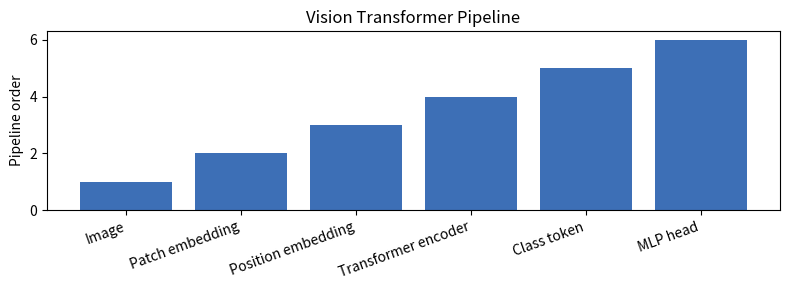

This figure's Python source:
from pathlib import Path
import matplotlib
matplotlib.use("Agg")
import matplotlib.pyplot as plt
import pandas as pd

RESULTS = Path("results")

def main():
    RESULTS.mkdir(exist_ok=True)
    pipeline = pd.DataFrame([
        ("Image", "Input image is divided into fixed-size patches."),
        ("Patch embedding", "Each patch is flattened and projected into a vector."),
        ("Position embedding", "Position information is added because attention has no natural order."),
        ("Transformer encoder", "Self-attention mixes information across patches."),
        ("Class token", "A special token summarizes the image for classification."),
        ("MLP head", "The final representation is mapped to class scores."),
    ], columns=["stage", "explanation"])
    pipeline.to_csv(RESULTS / "vit_pipeline.csv", index=False)
    comparison = pd.DataFrame([
        ("CNN", "local convolution", "strong image prior", "efficient on smaller data"),
        ("ViT", "global self-attention over patches", "weaker image prior", "benefits strongly from large-scale pretraining"),
    ], columns=["model_family", "main_operation", "inductive_bias", "data_requirement"])
    comparison.to_csv(RESULTS / "cnn_vs_vit.csv", index=False)
    lessons = pd.DataFrame([
        ("patches as tokens", "Images can be processed like sequences."),
        ("scale matters", "ViT becomes strong when trained on large datasets."),
        ("less built-in locality", "The model learns spatial relations instead of hard-coding them."),
        ("transfer learning", "Pretraining is important for practical performance."),
    ], columns=["lesson", "interpretation"])
    lessons.to_csv(RESULTS / "vit_key_lessons.csv", index=False)
    plt.figure(figsize=(8,3))
    plt.bar(pipeline["stage"], range(1, len(pipeline)+1), color="#3d6fb6")
    plt.xticks(rotation=20, ha="right")
    plt.ylabel("Pipeline order")
    plt.title("Vision Transformer Pipeline")
    plt.tight_layout()
    plt.savefig(RESULTS / "vit_pipeline.png", dpi=160)
    print(pipeline.to_string(index=False))

if __name__ == "__main__":
    main()
